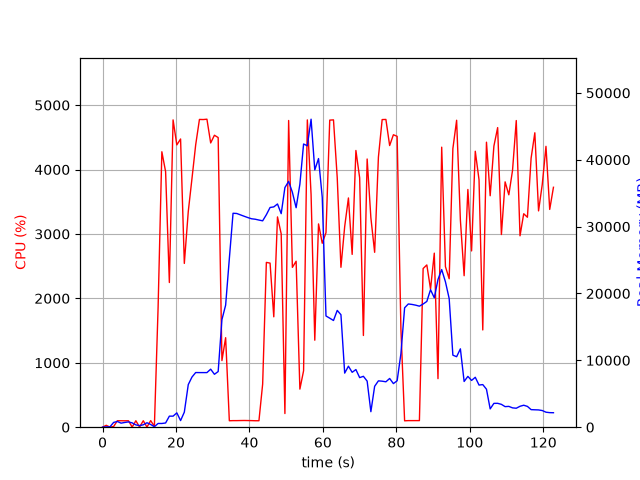

The data file committed next to this chart (first rows):
elapsed_time, nproc, cpu, mem_real, mem_virtual
3.933906555175781e-05, 1, 0.0, 6.25, 2853
1.006, 2, 29.8, 48.39, 160.7
2.015, 2, 1.0, 53.72, 165.4
3.022, 4, 10.9, 716.1, 2316
4.03, 6, 100.3, 855.5, 3282
5.037, 3, 100.1, 605.8, 1931
6.046, 3, 99.2, 708, 2027
7.055, 3, 100.3, 793.5, 2139
8.062, 6, 2.0, 647.8, 2752
9.072, 3, 100.3, 343.3, 1561
10.08, 3, 2.0, 242.4, 1497
11.09, 3, 100.3, 359.9, 1601
12.1, 6, 2.0, 666.1, 2777
13.11, 4, 102.2, 405.5, 1936
14.11, 1, 11.9, 75.39, 690.8
15.12, 1, 1856, 558, 4731
16.15, 1, 4276, 555.4, 4753
17.17, 1, 3968, 631.5, 4783
18.19, 1, 2246, 1653, 6619
19.21, 1, 4771, 1653, 6619
20.23, 1, 4382, 2143, 8163
21.25, 1, 4474, 991.1, 8163
22.27, 1, 2543, 2250, 8703
23.34, 1, 3349, 6373, 12585
24.35, 1, 3861, 7501, 18229
25.36, 1, 4384, 8175, 18229
26.38, 1, 4778, 8167, 18229
27.4, 1, 4776, 8167, 18229
28.42, 1, 4781, 8167, 18229
29.44, 1, 4413, 8679, 18229
30.46, 1, 4532, 7913, 18229
31.48, 1, 4496, 8322, 20481
32.51, 1, 1034, 16093, 32061
33.51, 1, 1390, 18253, 52541
34.52, 1, 100.2, 25199, 52541
35.53, 1, 102.1, 31996, 52541
36.54, 1, 102.1, 31964, 52541
37.55, 1, 103.3, 31758, 52541
38.55, 1, 104.2, 31551, 52541
39.56, 1, 103.2, 31352, 52541
40.57, 1, 102.2, 31174, 52541
41.58, 1, 100.2, 31105, 52541
42.58, 1, 100.3, 30981, 52541
43.59, 1, 669.2, 30867, 52541
44.6, 1, 2558, 31780, 52541
45.61, 1, 2547, 32862, 52541
46.62, 1, 1714, 32950, 52541
47.63, 1, 3265, 33385, 52541
48.64, 1, 3001, 31939, 52541
49.65, 1, 212.0, 35843, 77117
50.67, 1, 4761, 36763, 77117
51.69, 1, 2481, 35132, 77117
52.71, 1, 2576, 32826, 77117
53.73, 1, 591.2, 36347, 77117
54.74, 1, 876.6, 42356, 77117
55.76, 1, 4770, 42091, 77117
56.78, 1, 3612, 46066, 77973
57.79, 1, 1350, 38476, 77973
58.81, 1, 3156, 40180, 77973
59.82, 1, 2856, 34395, 77973
... 62 more rows
